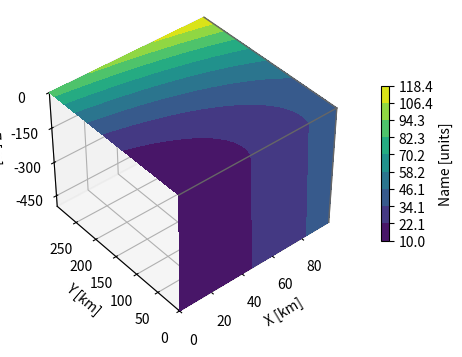

Reproduce this figure in Python.
"""
3D box surface plot
https://matplotlib.org/stable/gallery/mplot3d/box3d.html#sphx-glr-gallery-mplot3d-box3d-py
"""

import matplotlib.pyplot as plt
import numpy as np

# Define dimensions
Nx, Ny, Nz = 100, 300, 500
X, Y, Z = np.meshgrid(np.arange(Nx), np.arange(Ny), -np.arange(Nz))

# Create data
data = (((X+100)**2 + (Y-20)**2 + 2*Z)/1000+1)

kw = {
    'vmin': data.min(),
    'vmax': data.max(),
    'levels': np.linspace(data.min(), data.max(), 10),
}

# Create a figure with 3D ax
fig = plt.figure(figsize=(5, 4))
ax = fig.add_subplot(111, projection='3d')

# Plot contour surfaces
_ = ax.contourf(
    X[:, :, 0], Y[:, :, 0], data[:, :, 0],
    zdir='z', offset=0, **kw
)
_ = ax.contourf(
    X[0, :, :], data[0, :, :], Z[0, :, :],
    zdir='y', offset=0, **kw
)
C = ax.contourf(
    data[:, -1, :], Y[:, -1, :], Z[:, -1, :],
    zdir='x', offset=X.max(), **kw
)
# --


# Set limits of the plot from coord limits
xmin, xmax = X.min(), X.max()
ymin, ymax = Y.min(), Y.max()
zmin, zmax = Z.min(), Z.max()
ax.set(xlim=[xmin, xmax], ylim=[ymin, ymax], zlim=[zmin, zmax])

# Plot edges
edges_kw = dict(color='0.4', linewidth=1, zorder=1e3)
ax.plot([xmax, xmax], [ymin, ymax], 0, **edges_kw)
ax.plot([xmin, xmax], [ymin, ymin], 0, **edges_kw)
ax.plot([xmax, xmax], [ymin, ymin], [zmin, zmax], **edges_kw)

# Set labels and zticks
ax.set(
    xlabel='X [km]',
    ylabel='Y [km]',
    zlabel='Z [m]',
    zticks=[0, -150, -300, -450],
)

# Set zoom and angle view
# Axes3D.view_init(elev=None, azim=None, roll=None, vertical_axis='z', share=False)
ax.view_init(40, -130, 0)
ax.set_box_aspect(None, zoom=1)
fig.colorbar(C, ax=ax, fraction=0.02, pad=0.1, label='Name [units]')
plt.show()